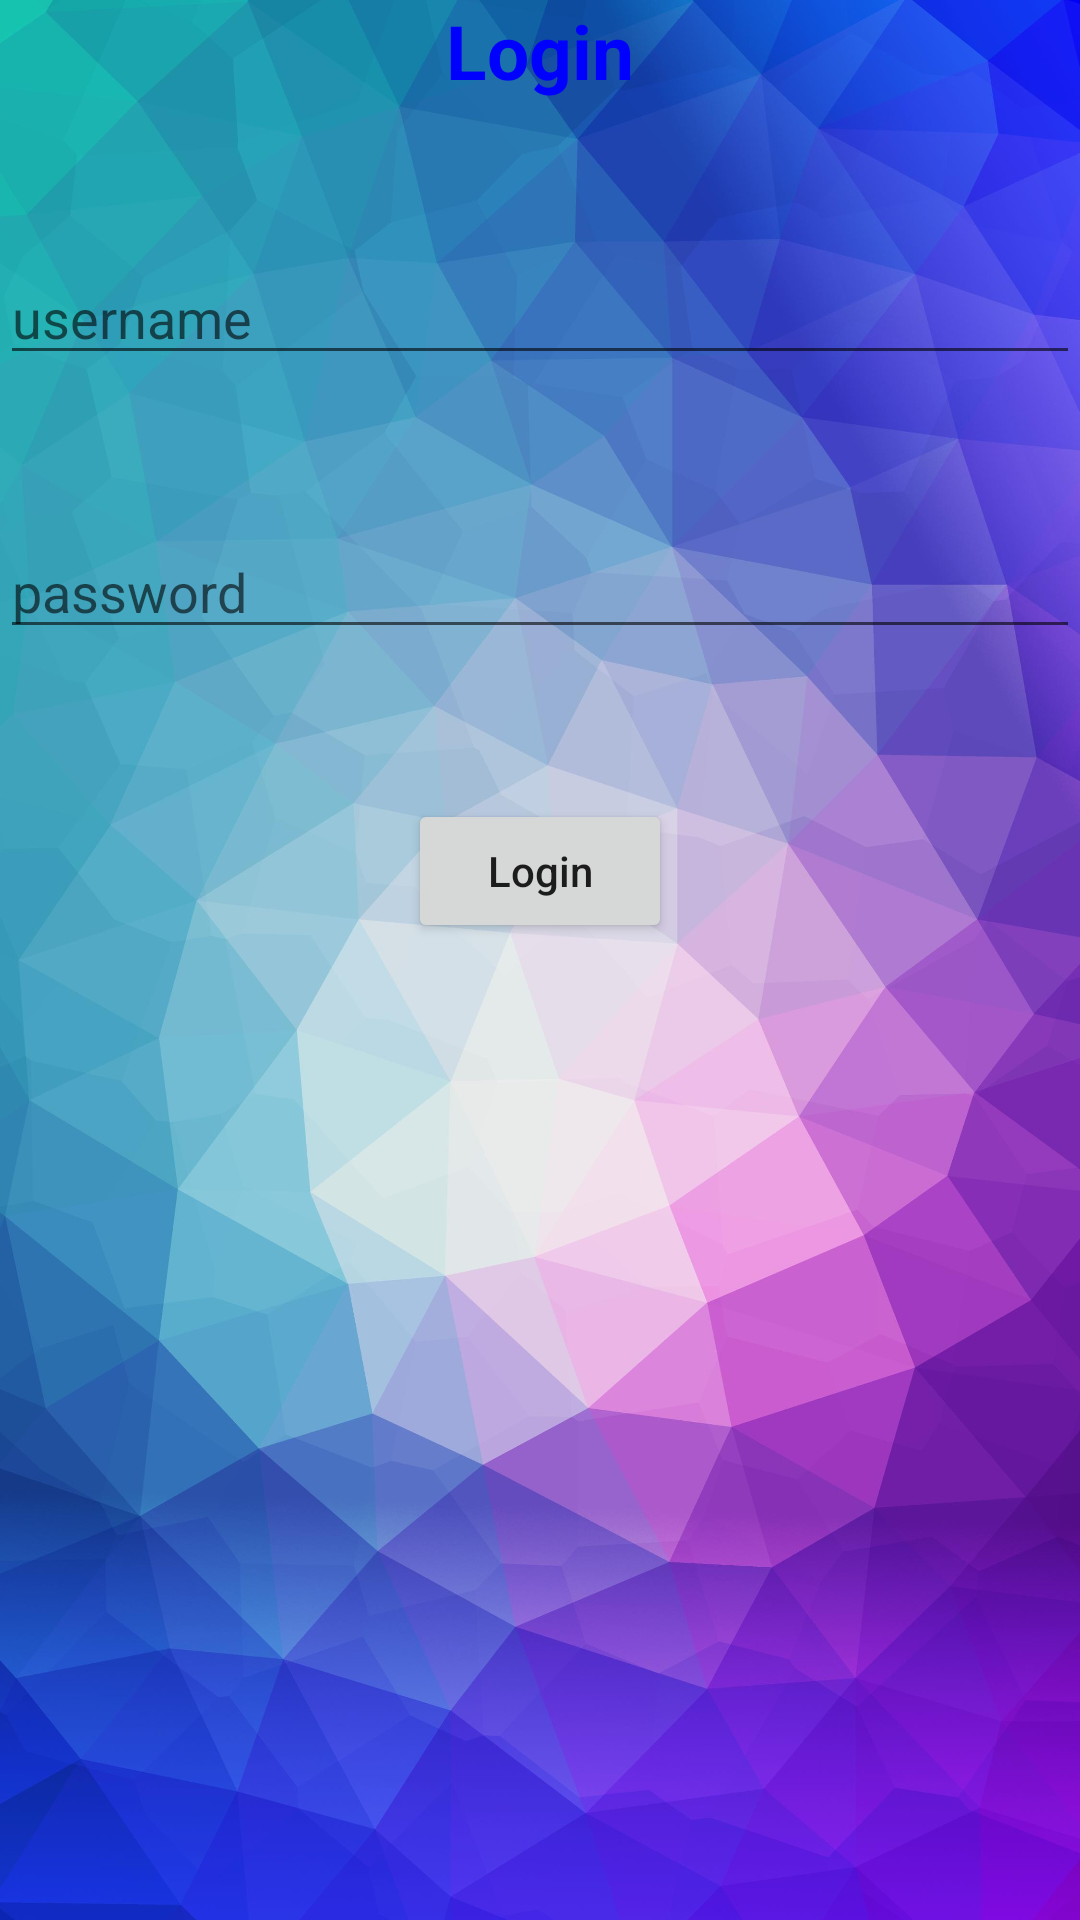

Produce the Android XML layout that renders to this screen, including the resource entries it uses.
<!-- AndroidManifest.xml: application theme Theme.OnlineDictionaryApp -->
<!-- res/layout/activity_login.xml -->
<LinearLayout android:layout_width="match_parent"
    android:layout_height="match_parent"
    android:orientation="vertical"
    android:background="@drawable/bg2"
    xmlns:android="http://schemas.android.com/apk/res/android">

    <TextView
        android:layout_width="match_parent"
        android:layout_height="wrap_content"
        android:text="Login"
        android:gravity="center"
        android:textSize="25dp"
        android:textStyle="bold"
        android:textColor="#00f"/>

    <EditText
        android:layout_width="match_parent"
        android:layout_height="wrap_content"
        android:hint="username"
        android:layout_marginTop="50dp"
        android:id="@+id/et_userid"/>

    <EditText
        android:layout_width="match_parent"
        android:layout_height="wrap_content"
        android:hint="password"
        android:inputType="textPassword"
        android:id="@+id/et_password"
        android:layout_marginTop="50dp"/>

    <Button
        android:layout_width="wrap_content"
        android:layout_height="wrap_content"
        android:text="Login"
        android:textAllCaps="false"
        android:layout_marginTop="50dp"
        android:onClick="login"
        android:layout_gravity="center"/>

</LinearLayout>
<!-- resources referenced by this layout -->
<resources>
  <!-- drawable bg2: jpg bitmap (drawable-v24, 154167 bytes) -->
  <style name="Theme.OnlineDictionaryApp" parent="Theme.MaterialComponents.DayNight.DarkActionBar">
          
          <item name="colorPrimary">@color/purple_500</item>
          <item name="colorPrimaryVariant">@color/purple_700</item>
          <item name="colorOnPrimary">@color/white</item>
          
          <item name="colorSecondary">@color/teal_200</item>
          <item name="colorSecondaryVariant">@color/teal_700</item>
          <item name="colorOnSecondary">@color/black</item>
          
          <item name="android:statusBarColor" tools:targetApi="l">?attr/colorPrimaryVariant</item>
          
      </style>
  <!-- not gathered from this repository: default colours our renderer supplied (Android Studio template values) -->
  <color name="purple_500">#FF6200EE</color>
  <color name="purple_700">#FF3700B3</color>
  <color name="teal_200">#FF03DAC5</color>
  <color name="teal_700">#FF018786</color>
  <color name="black">#FF000000</color>
  <color name="white">#FFFFFFFF</color>
</resources>
